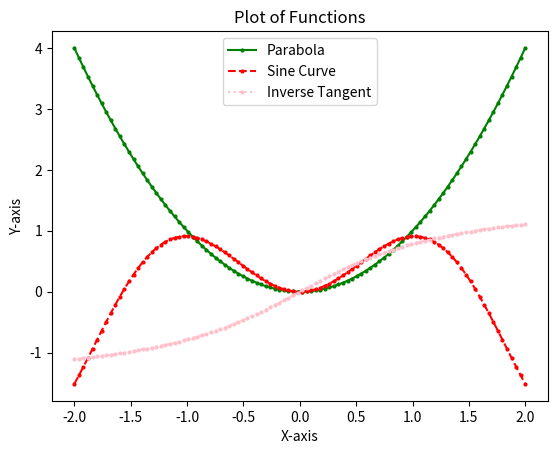

Write the Python code that produced this figure.
import matplotlib.pyplot as plt
import numpy as np

def f1(x):
    return x**2

def f2(x):
    return x * np.sin(2*x)


def f3(x):
    return np.arctan(x)


x = np.linspace(-2, 2, 100)
y1 = f1(x)
y2 = f2(x)
y3 = f3(x)

plt.plot(x, y1, label='Parabola', color='green', marker='o', markersize=2)
plt.plot(x, y2, label='Sine Curve', color='red', linestyle='dashed', marker='o', markersize=2)
plt.plot(x, y3, label='Inverse Tangent', color='pink', linestyle='dotted', marker='o', markersize=2)

plt.xlabel('X-axis')
plt.ylabel('Y-axis')
plt.title('Plot of Functions')
plt.legend()
plt.show()